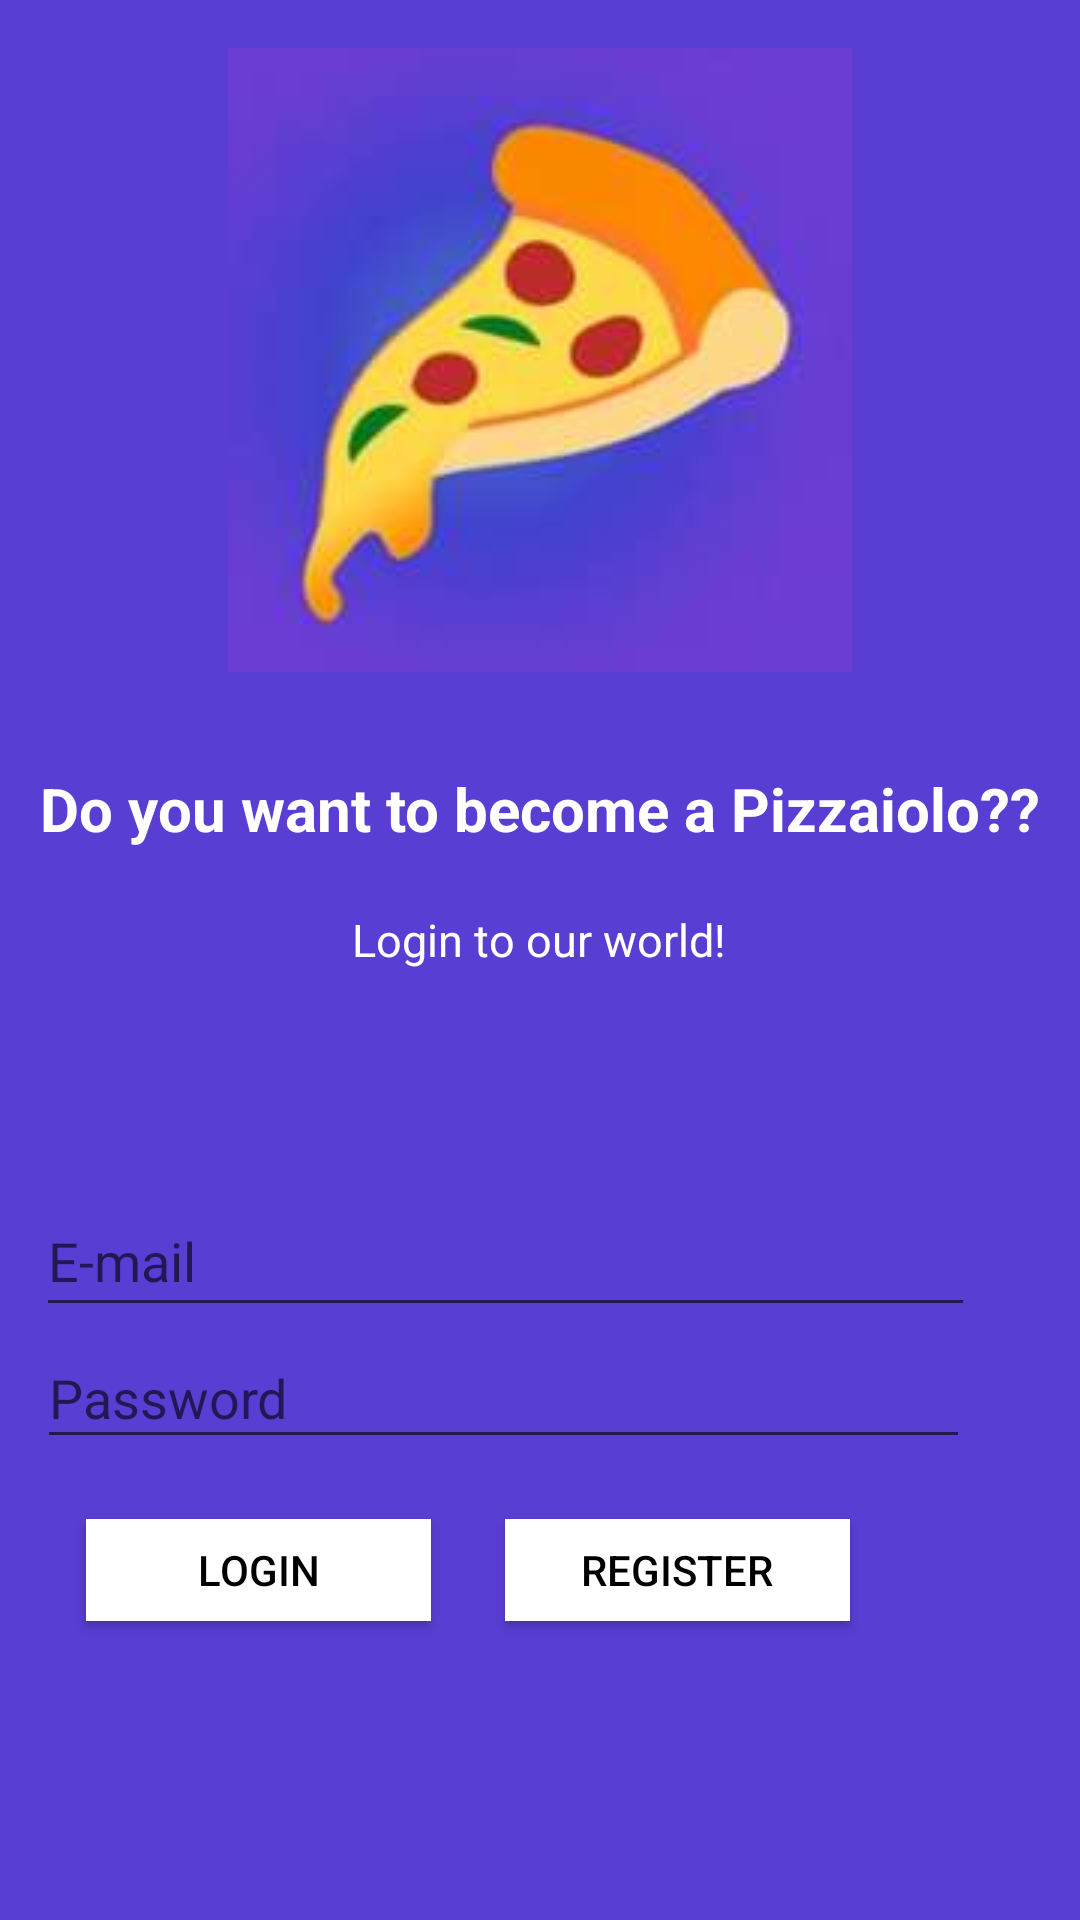

Layout XML and referenced resources for this Android screen:
<!-- AndroidManifest.xml: application theme Theme.Pizzaiolo -->
<!-- res/layout/activity_start.xml -->
<?xml version="1.0" encoding="utf-8"?>
<androidx.constraintlayout.widget.ConstraintLayout xmlns:android="http://schemas.android.com/apk/res/android"
    xmlns:app="http://schemas.android.com/apk/res-auto"
    xmlns:tools="http://schemas.android.com/tools"
    android:layout_width="match_parent"
    android:layout_height="match_parent"
    tools:context=".StartActivity"
    android:background="@color/purpleBackground">

    <ImageView
        android:id="@+id/imageView"
        android:layout_width="wrap_content"
        android:layout_height="wrap_content"
        android:layout_marginTop="16dp"
        app:layout_constraintEnd_toEndOf="parent"
        app:layout_constraintStart_toStartOf="parent"
        app:layout_constraintTop_toTopOf="parent"
        app:srcCompat="@drawable/pizzaiolo" />

    <TextView
        android:id="@+id/textView"
        android:layout_width="wrap_content"
        android:layout_height="wrap_content"
        android:layout_marginTop="32dp"
        android:text="Do you want to become a Pizzaiolo??"
        android:textSize="20dp"
        android:textStyle="bold"
        android:textColor="@color/white"
        app:layout_constraintEnd_toEndOf="parent"
        app:layout_constraintHorizontal_bias="0.498"
        app:layout_constraintStart_toStartOf="parent"
        app:layout_constraintTop_toBottomOf="@+id/imageView" />

    <TextView
        android:id="@+id/textView2"
        android:layout_width="wrap_content"
        android:layout_height="wrap_content"
        android:layout_marginTop="20dp"
        android:textSize="15dp"
        android:text="Login to our world!"
        android:textColor="@color/white"
        app:layout_constraintEnd_toEndOf="parent"
        app:layout_constraintHorizontal_bias="0.498"
        app:layout_constraintStart_toStartOf="parent"
        app:layout_constraintTop_toBottomOf="@+id/textView" />

    <EditText
        android:id="@+id/editTextEmail"
        android:layout_width="313dp"
        android:layout_height="47dp"
        android:layout_marginTop="72dp"
        android:ems="10"
        android:hint="E-mail"
        android:inputType="textEmailAddress"
        android:text=""
        app:layout_constraintEnd_toEndOf="parent"
        app:layout_constraintHorizontal_bias="0.253"
        app:layout_constraintStart_toStartOf="parent"
        app:layout_constraintTop_toBottomOf="@+id/textView2" />

    <EditText
        android:id="@+id/editTextPassword"
        android:layout_width="311dp"
        android:layout_height="44dp"
        android:ems="10"
        android:hint="Password"
        android:inputType="textPassword"
        app:layout_constraintEnd_toEndOf="parent"
        app:layout_constraintHorizontal_bias="0.253"
        app:layout_constraintStart_toStartOf="parent"
        app:layout_constraintTop_toBottomOf="@+id/editTextEmail" />

    <androidx.appcompat.widget.AppCompatButton
        android:id="@+id/loginButton"
        android:layout_width="115dp"
        android:layout_height="34dp"
        android:layout_marginTop="20dp"
        android:background="@color/white"
        android:text="Login"
        android:textColor="@color/black"
        app:layout_constraintEnd_toEndOf="parent"
        app:layout_constraintHorizontal_bias="0.117"
        app:layout_constraintStart_toStartOf="parent"
        app:layout_constraintTop_toBottomOf="@+id/editTextPassword" />

    <androidx.appcompat.widget.AppCompatButton
        android:id="@+id/registerButton"
        android:layout_width="115dp"
        android:layout_height="34dp"
        android:layout_marginTop="20dp"
        android:background="@color/white"
        android:textColor="@color/black"
        android:text="Register"
        app:layout_constraintEnd_toEndOf="parent"
        app:layout_constraintHorizontal_bias="0.687"
        app:layout_constraintStart_toStartOf="parent"
        app:layout_constraintTop_toBottomOf="@+id/editTextPassword" />
</androidx.constraintlayout.widget.ConstraintLayout>
<!-- resources referenced by this layout -->
<resources>
  <color name="black">#FF000000</color>
  <color name="purpleBackground">#5A3DD3</color>
  <color name="white">#FFFFFFFF</color>
  <!-- drawable pizzaiolo: jpg bitmap (drawable, 3808 bytes) -->
  <style name="Theme.Pizzaiolo" parent="Theme.MaterialComponents.DayNight.DarkActionBar">
          
          <item name="colorPrimary">@color/purple_500</item>
          <item name="colorPrimaryVariant">@color/purple_700</item>
          <item name="colorOnPrimary">@color/white</item>
          
          <item name="colorSecondary">@color/teal_200</item>
          <item name="colorSecondaryVariant">@color/teal_700</item>
          <item name="colorOnSecondary">@color/black</item>
          
          <item name="android:statusBarColor" tools:targetApi="l">?attr/colorPrimaryVariant</item>
          
      </style>
  <color name="purple_500">#FF6200EE</color>
  <color name="purple_700">#FF3700B3</color>
  <color name="teal_200">#FF03DAC5</color>
  <color name="teal_700">#FF018786</color>
</resources>
